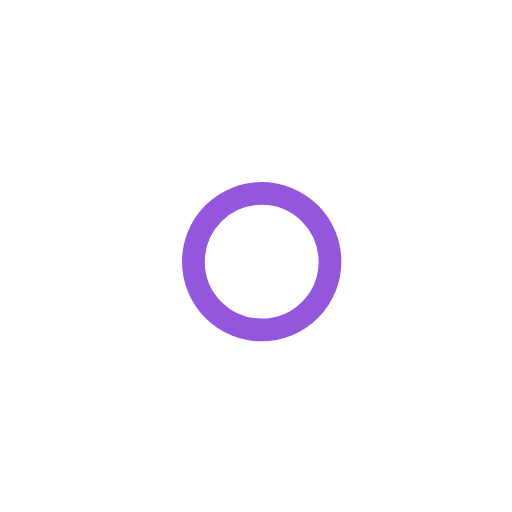
t = 0.00 s
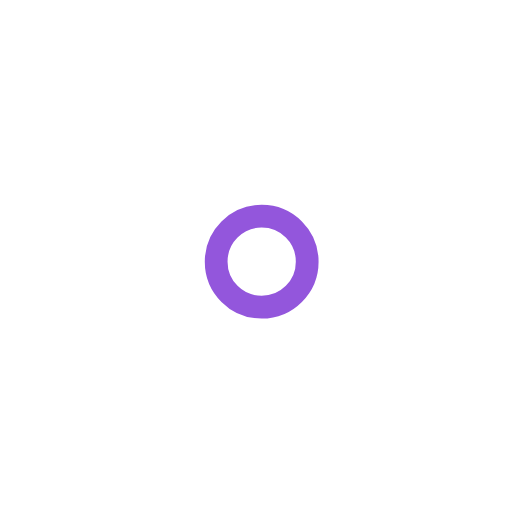
t = 1.00 s
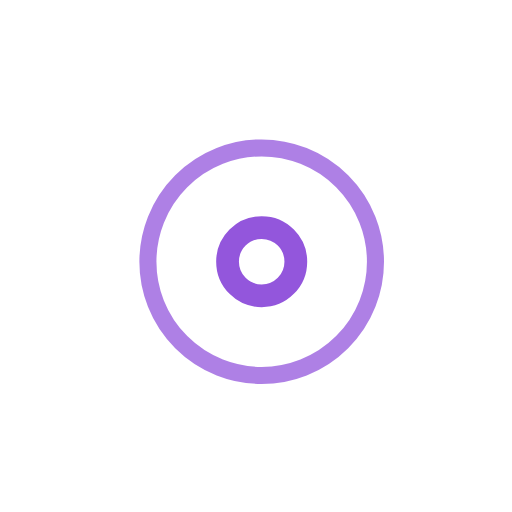
t = 2.25 s
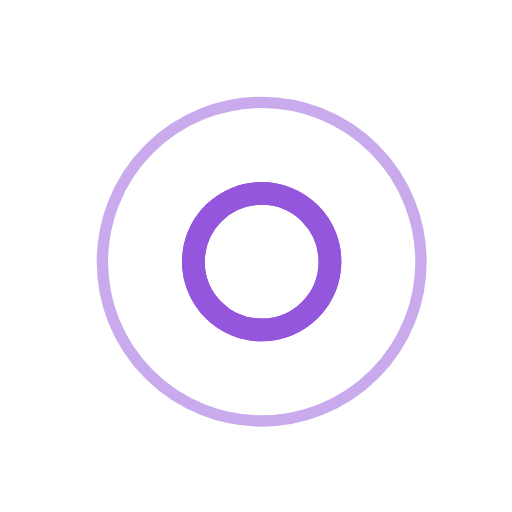
t = 3.00 s
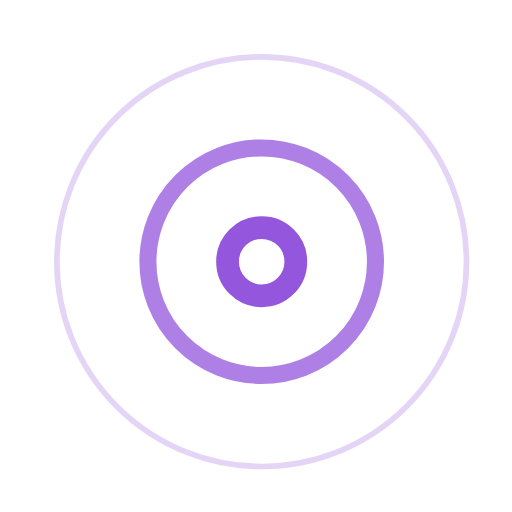
t = 3.75 s
t = 5.25 s: frame unchanged from t = 3.75 s, image omitted

The animated SVG that drew these frames (rendered in a browser with its animation timeline set to each time). Animation: 7 SMIL elements (animate=7); one cycle of 6.00 s, repeats indefinitely.


<!-- By Sam Herbert (@sherb), for everyone. More @ http://goo.gl/7AJzbL -->
<svg width="45" height="45" viewBox="0 0 45 45" xmlns="http://www.w3.org/2000/svg" stroke="#9356DC">
    <g fill="none" fill-rule="evenodd" transform="translate(1 1)" stroke-width="2">
        <circle cx="22" cy="22" r="6" stroke-opacity="0">
            <animate attributeName="r"
                 begin="1.5s" dur="3s"
                 values="6;22"
                 calcMode="linear"
                 repeatCount="indefinite" />
            <animate attributeName="stroke-opacity"
                 begin="1.5s" dur="3s"
                 values="1;0" calcMode="linear"
                 repeatCount="indefinite" />
            <animate attributeName="stroke-width"
                 begin="1.5s" dur="3s"
                 values="2;0" calcMode="linear"
                 repeatCount="indefinite" />
        </circle>
        <circle cx="22" cy="22" r="6" stroke-opacity="0">
            <animate attributeName="r"
                 begin="3s" dur="3s"
                 values="6;22"
                 calcMode="linear"
                 repeatCount="indefinite" />
            <animate attributeName="stroke-opacity"
                 begin="3s" dur="3s"
                 values="1;0" calcMode="linear"
                 repeatCount="indefinite" />
            <animate attributeName="stroke-width"
                 begin="3s" dur="3s"
                 values="2;0" calcMode="linear"
                 repeatCount="indefinite" />
        </circle>
        <circle cx="22" cy="22" r="8">
            <animate attributeName="r"
                 begin="0s" dur="1.5s"
                 values="6;1;2;3;4;5;6"
                 calcMode="linear"
                 repeatCount="indefinite" />
        </circle>
    </g>
</svg>